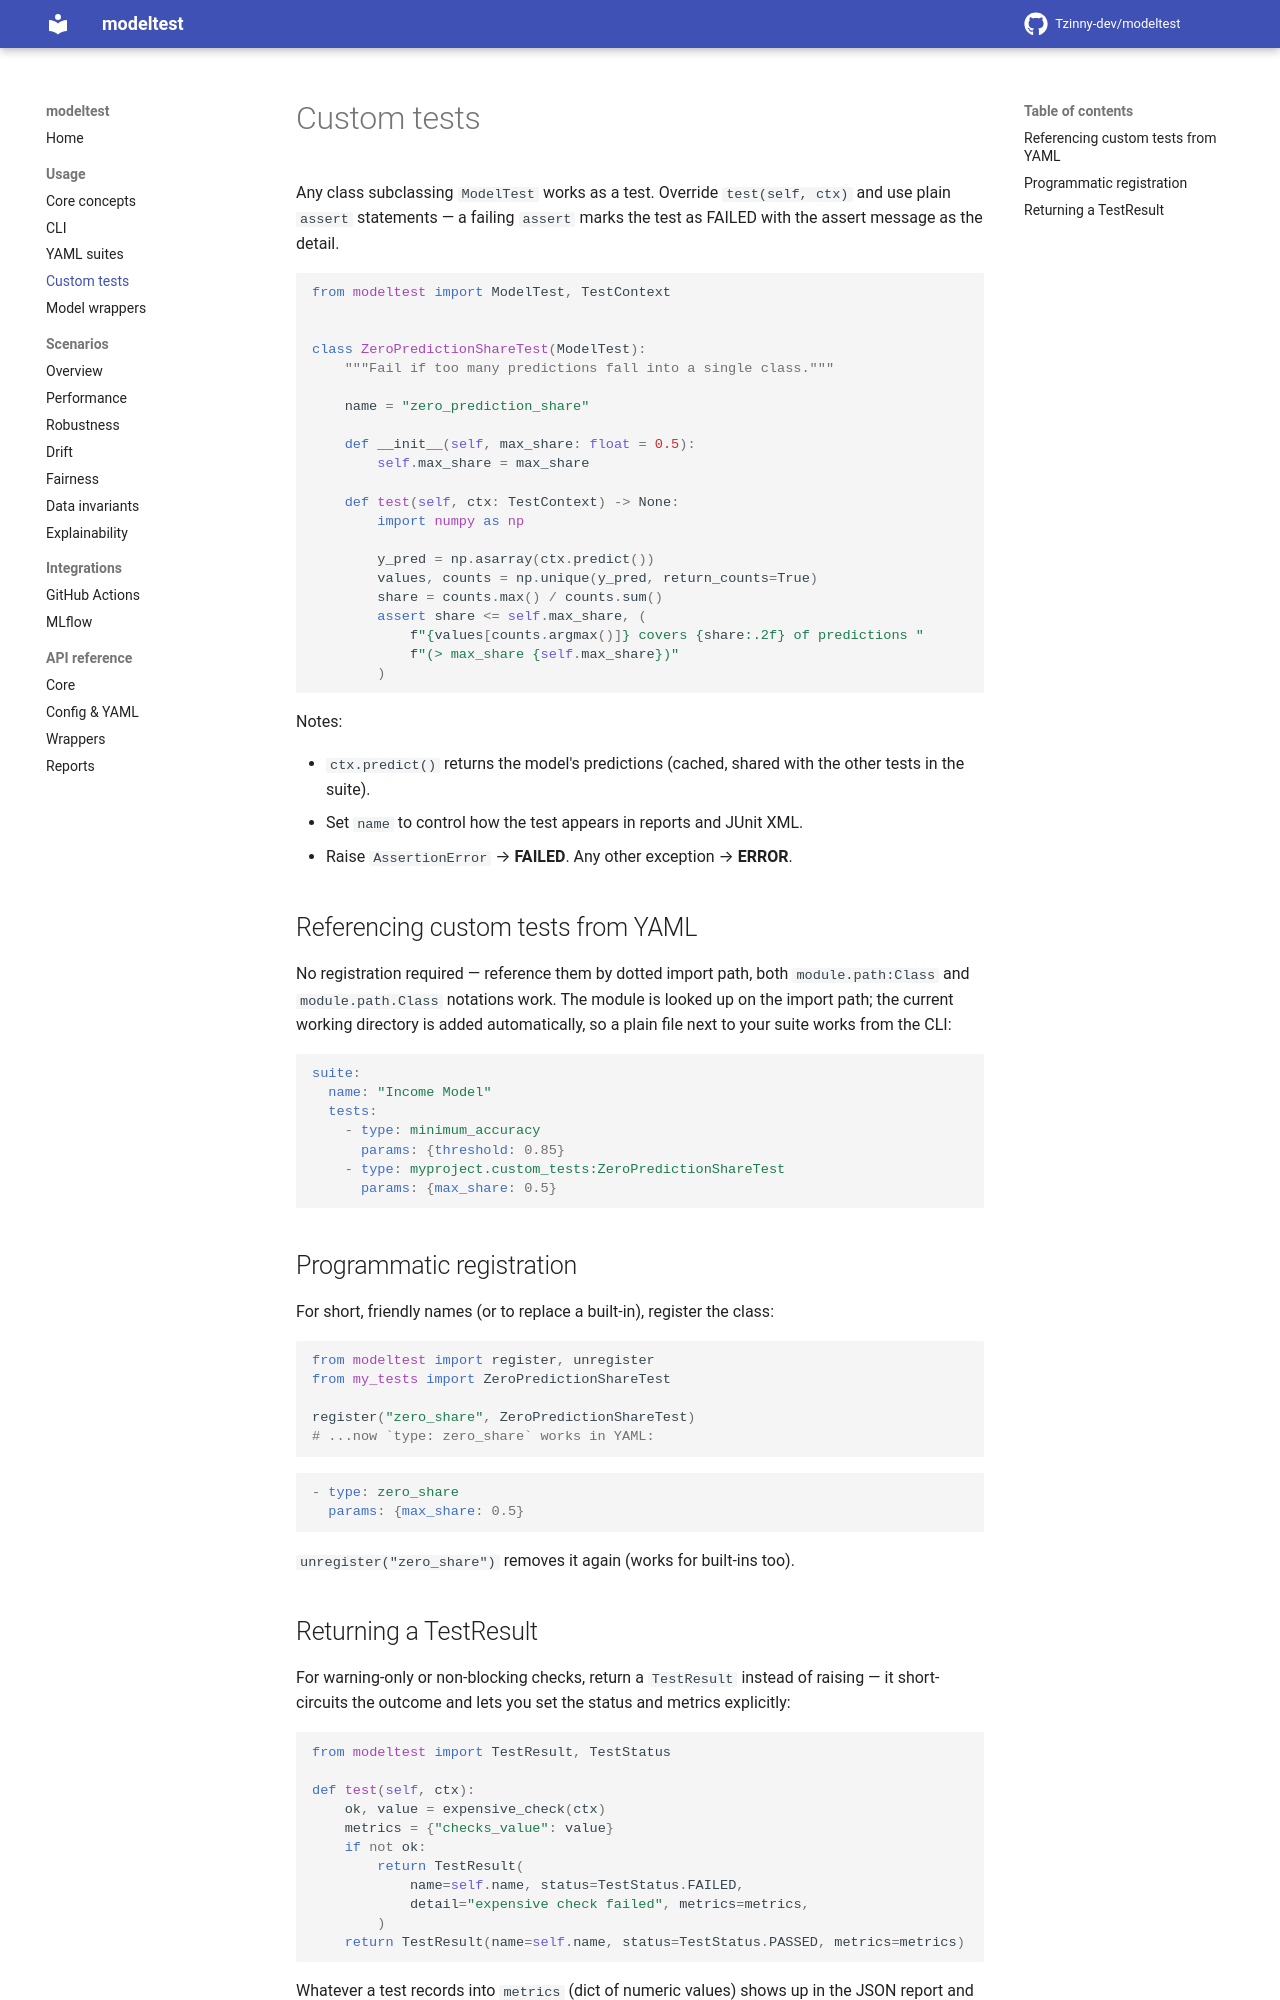

repository: Tzinny-dev/modeltest · page: usage/custom-tests/index.html · generator: mkdocs

# Custom tests

Any class subclassing `ModelTest` works as a test. Override `test(self, ctx)`
and use plain `assert` statements — a failing `assert` marks the test as
FAILED with the assert message as the detail.

```python
from modeltest import ModelTest, TestContext


class ZeroPredictionShareTest(ModelTest):
    """Fail if too many predictions fall into a single class."""

    name = "zero_prediction_share"

    def __init__(self, max_share: float = 0.5):
        self.max_share = max_share

    def test(self, ctx: TestContext) -> None:
        import numpy as np

        y_pred = np.asarray(ctx.predict())
        values, counts = np.unique(y_pred, return_counts=True)
        share = counts.max() / counts.sum()
        assert share <= self.max_share, (
            f"{values[counts.argmax()]} covers {share:.2f} of predictions "
            f"(> max_share {self.max_share})"
        )
```

Notes:

- `ctx.predict()` returns the model's predictions (cached, shared with the
  other tests in the suite).
- Set `name` to control how the test appears in reports and JUnit XML.
- Raise `AssertionError` → **FAILED**. Any other exception → **ERROR**.

## Referencing custom tests from YAML

No registration required — reference them by dotted import path, both
`module.path:Class` and `module.path.Class` notations work. The module is
looked up on the import path; the current working directory is added
automatically, so a plain file next to your suite works from the CLI:

```yaml
suite:
  name: "Income Model"
  tests:
    - type: minimum_accuracy
      params: {threshold: 0.85}
    - type: myproject.custom_tests:ZeroPredictionShareTest
      params: {max_share: 0.5}
```

## Programmatic registration

For short, friendly names (or to replace a built-in), register the class:

```python
from modeltest import register, unregister
from my_tests import ZeroPredictionShareTest

register("zero_share", ZeroPredictionShareTest)
# ...now `type: zero_share` works in YAML:
```

```yaml
- type: zero_share
  params: {max_share: 0.5}
```

`unregister("zero_share")` removes it again (works for built-ins too).
